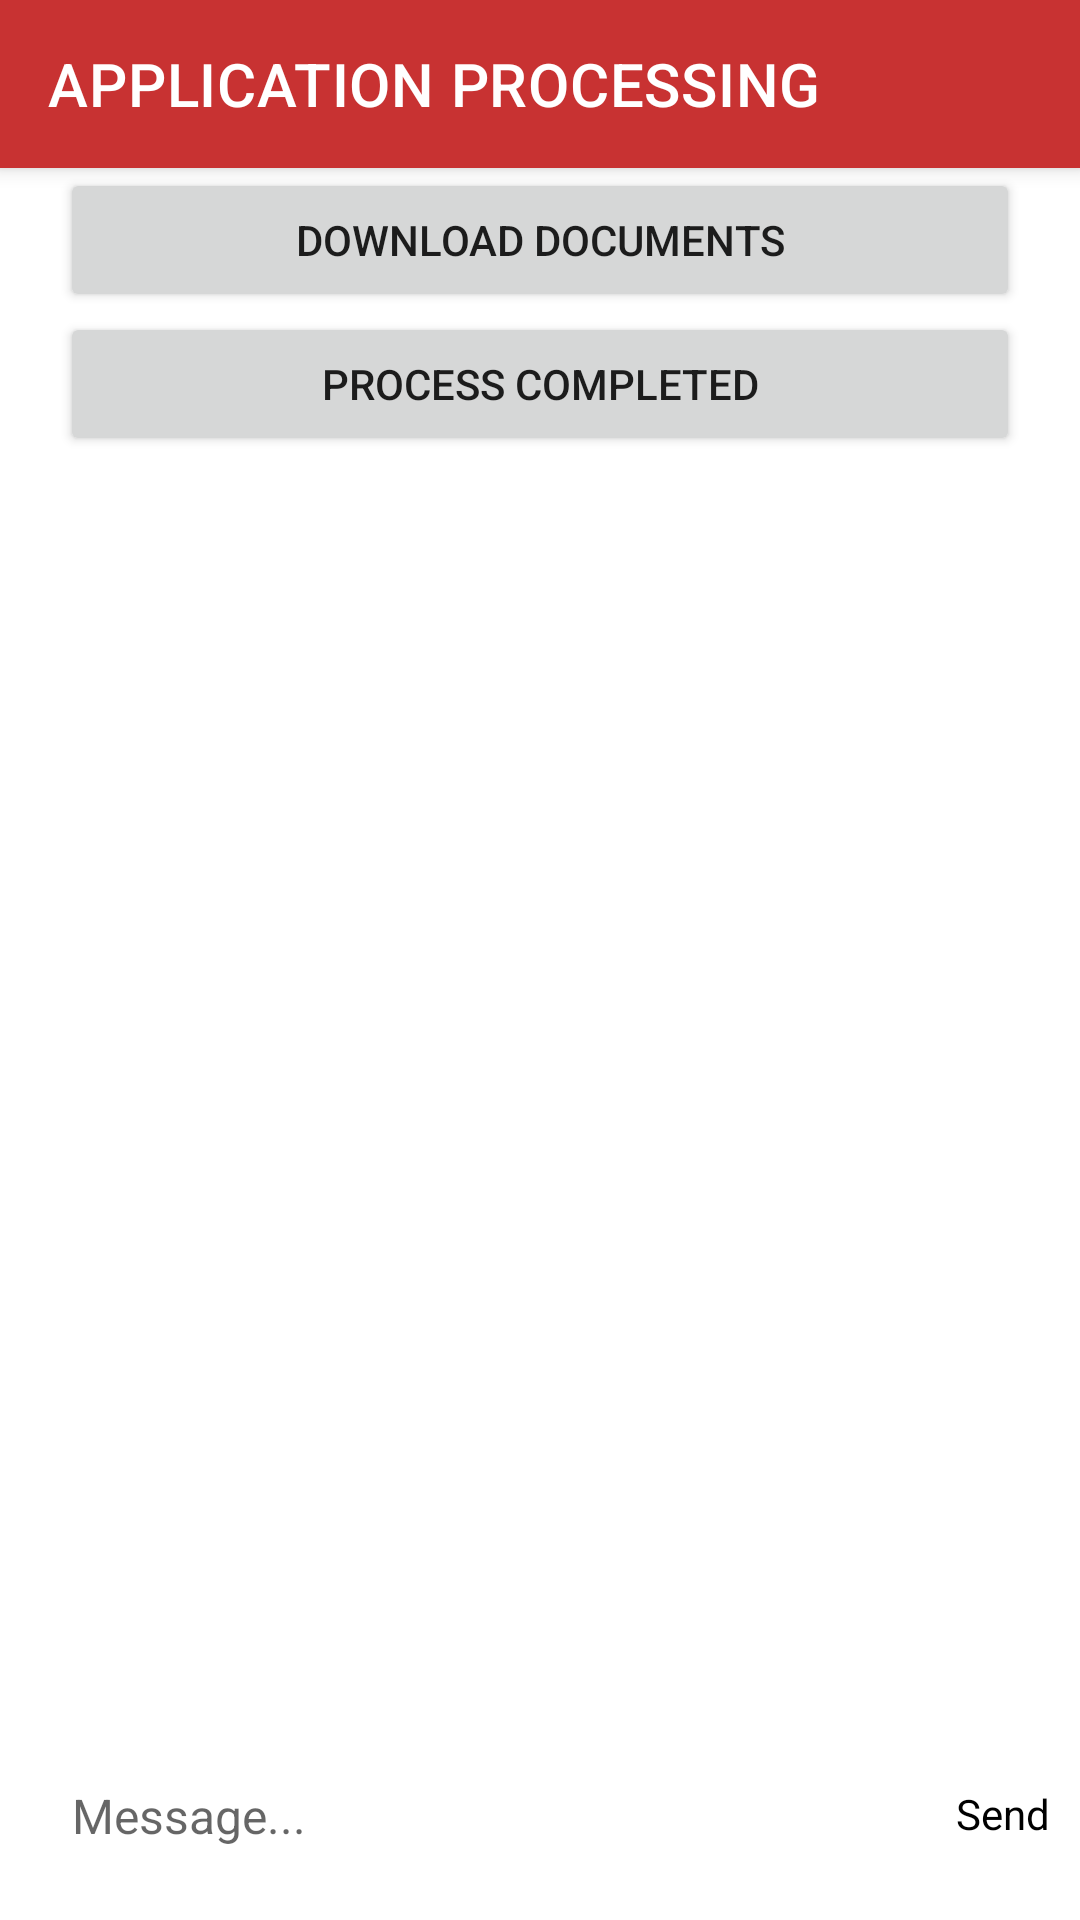

This screen was rendered from an Android layout file. Write that file and the resources it references.
<!-- AndroidManifest.xml: activity theme Theme.RIKS.NoActionBar -->
<!-- res/layout/activity_employee_chat.xml -->
<?xml version="1.0" encoding="utf-8"?>
<RelativeLayout xmlns:android="http://schemas.android.com/apk/res/android"
    xmlns:app="http://schemas.android.com/apk/res-auto"
    xmlns:tools="http://schemas.android.com/tools"
    android:layout_width="match_parent"
    android:layout_height="match_parent"
    tools:context=".EmployeeChatActivity">


    <androidx.appcompat.widget.Toolbar
        android:id="@+id/customerpackagetoolbar"
        android:layout_width="match_parent"
        android:layout_height="?attr/actionBarSize"
        android:background="@color/dark200"
        android:elevation="4dp"
        app:title="APPLICATION PROCESSING"
        app:titleTextColor="@color/white"
        android:theme="@style/ThemeOverlay.AppCompat.ActionBar"
        app:popupTheme="@style/ThemeOverlay.AppCompat.Light" />

    <Button
        android:onClick="download"
        android:id="@+id/download"
        android:layout_marginTop="?attr/actionBarSize"
        android:layout_width="match_parent"
        android:layout_height="wrap_content"
        android:layout_marginHorizontal="20dp"
        android:text="DOWNLOAD DOCUMENTS"/>

    <Button
        android:onClick="Register"
        android:id="@+id/register"
        android:layout_width="match_parent"
        android:layout_height="wrap_content"
        android:layout_below="@+id/download"
        android:layout_marginHorizontal="20dp"
        android:text="PROCESS COMPLETED"/>

    <androidx.recyclerview.widget.RecyclerView
        android:layout_width="match_parent"
        android:layout_height="match_parent"
        android:id="@+id/recyclerView"
        android:layout_below="@+id/register"
        android:layout_margin="10dp"
        android:layout_above="@id/messageEdit"/>

    <EditText
        android:layout_width="match_parent"
        android:layout_height="wrap_content"
        android:background="@drawable/edittext_design"
        android:padding="8dp"
        android:hint="Message..."
        android:textSize="16sp"
        android:layout_toStartOf="@id/sendBtn"
        android:layout_alignParentBottom="true"
        android:layout_marginStart="16dp"
        android:layout_marginBottom="16dp"
        android:id="@+id/messageEdit" />

    <TextView
        android:layout_width="wrap_content"
        android:layout_height="wrap_content"
        android:text="Send"
        android:padding="10dp"
        android:layout_alignParentBottom="true"
        android:layout_alignParentEnd="true"
        android:layout_marginBottom="16dp"
        android:id="@+id/sendBtn"
        android:textColor="@color/black" />

</RelativeLayout>
<!-- resources referenced by this layout -->
<resources>
  <color name="black">#FF000000</color>
  <color name="dark200">#c83232</color>
  <color name="white">#FFFFFFFF</color>
  <style name="Theme.RIKS.NoActionBar">
          <item name="windowActionBar">false</item>
          <item name="windowNoTitle">true</item>
          
          <item name="colorPrimary">@color/dark200</item>
          <item name="colorPrimaryVariant">@color/dark700</item>
          <item name="colorOnPrimary">@color/white</item>
          
          <item name="colorSecondary">@color/teal_200</item>
          <item name="colorSecondaryVariant">@color/teal_700</item>
          <item name="colorOnSecondary">@color/black</item>
          
          <item name="android:statusBarColor" tools:targetApi="l">?attr/colorPrimaryVariant</item>
          
      </style>
  <color name="dark700">#990000</color>
  <color name="teal_200">#FF03DAC5</color>
  <color name="teal_700">#FF018786</color>
</resources>
